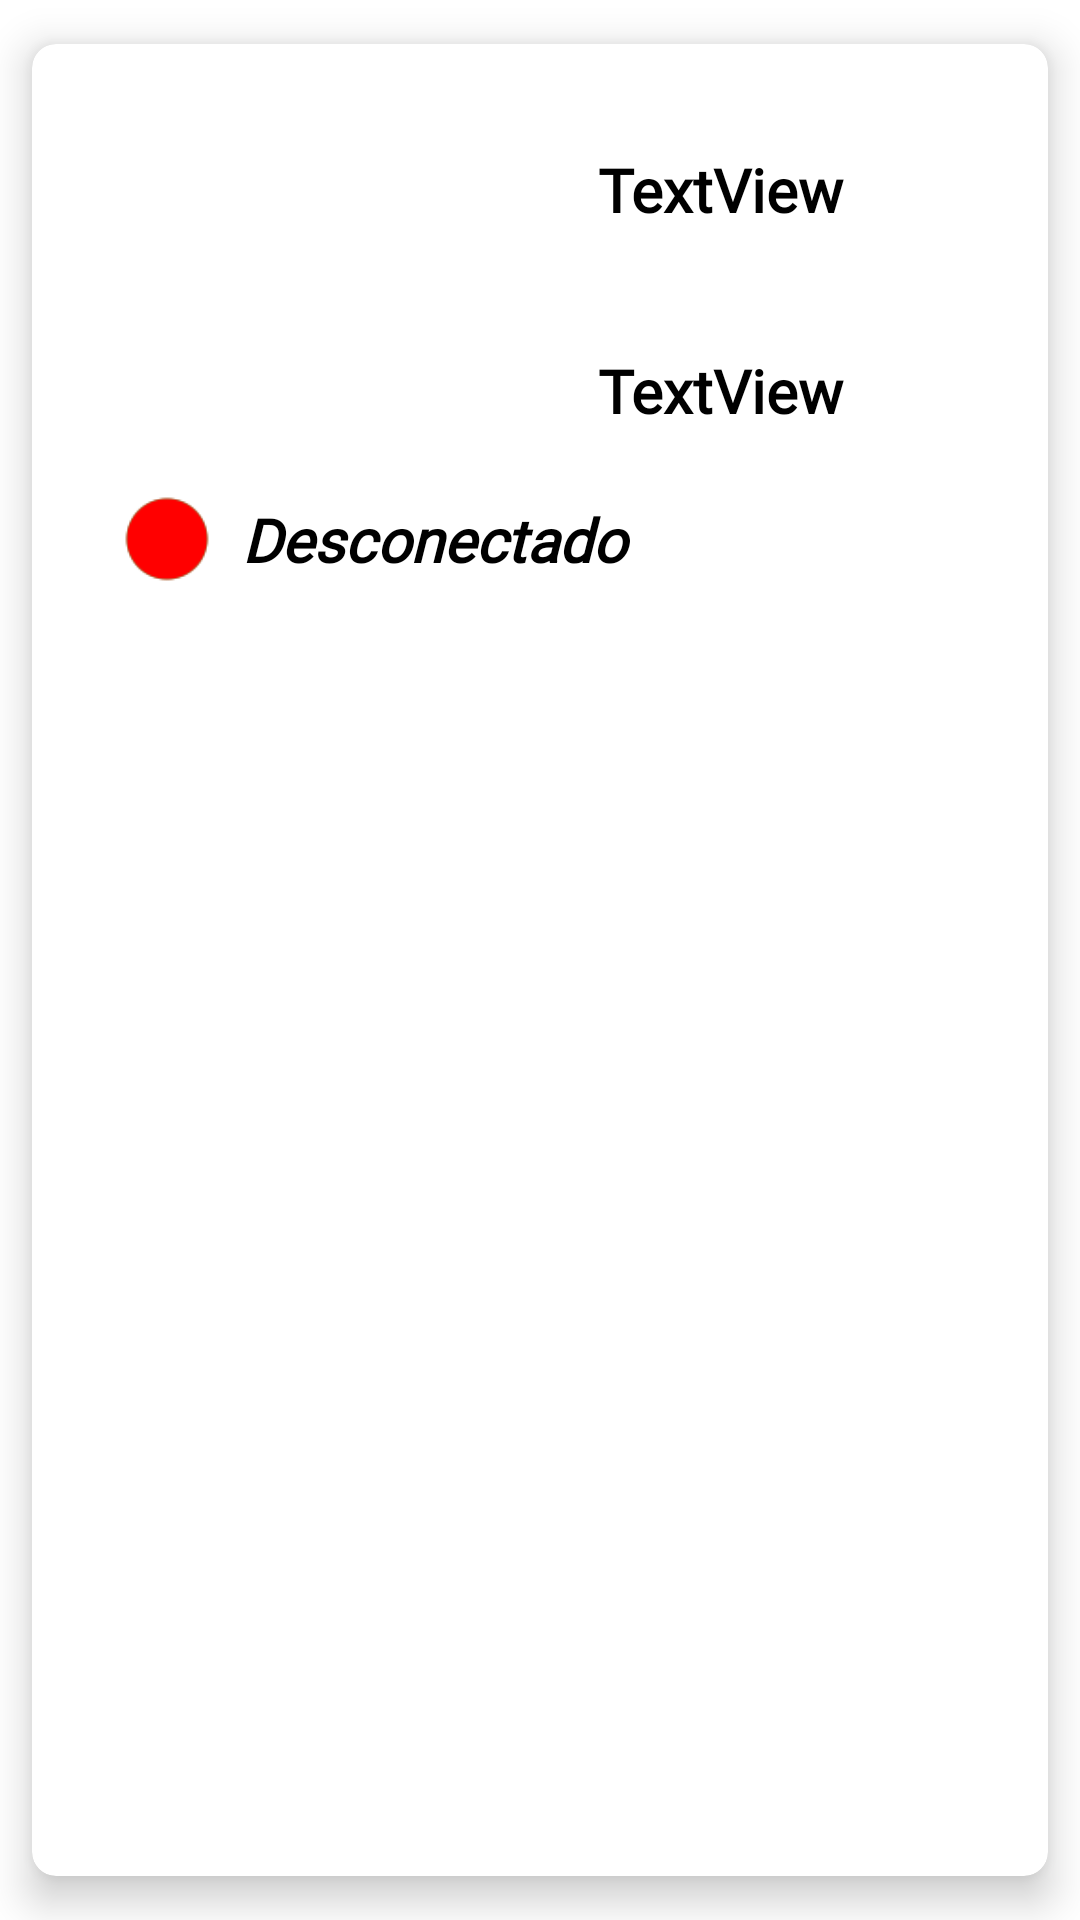

This screen was rendered from an Android layout file. Write that file and the resources it references.
<!-- AndroidManifest.xml: application theme Theme.ProyectoFinal_David_Rodriguez_Aranda -->
<!-- res/layout/user_layout.xml -->
<?xml version="1.0" encoding="utf-8"?>
<androidx.cardview.widget.CardView xmlns:android="http://schemas.android.com/apk/res/android"
    xmlns:app="http://schemas.android.com/apk/res-auto"
    xmlns:tools="http://schemas.android.com/tools"
    android:id="@+id/cv_usuario"
    android:layout_width="match_parent"
    android:layout_height="wrap_content"
    android:background="#FFFFFF"
    android:backgroundTint="#FFFFFF"
    app:cardCornerRadius="8dp"
    app:cardElevation="8dp"
    app:cardUseCompatPadding="true">

    <androidx.constraintlayout.widget.ConstraintLayout
        android:layout_width="match_parent"
        android:layout_height="wrap_content"
        android:padding="10dp">

        <ImageView
            android:id="@+id/iv_user_picture"
            android:layout_width="100dp"
            android:layout_height="100dp"
            android:layout_marginStart="20dp"
            android:layout_marginTop="20dp"
            app:layout_constraintStart_toStartOf="parent"
            app:layout_constraintTop_toTopOf="parent"
            tools:srcCompat="@tools:sample/avatars" />

        <TextView
            android:id="@+id/tv_user_name"
            android:layout_width="0dp"
            android:layout_height="wrap_content"
            android:layout_marginTop="25dp"
            android:fontFamily="@font/caveat"
            android:text="TextView"
            android:textAlignment="center"
            android:textColor="#000000"
            android:textSize="20sp"
            android:textStyle="bold"
            app:layout_constraintEnd_toEndOf="parent"
            app:layout_constraintStart_toEndOf="@+id/iv_user_picture"
            app:layout_constraintTop_toTopOf="parent" />

        <TextView
            android:id="@+id/tv_user_email"
            android:layout_width="0dp"
            android:layout_height="wrap_content"
            android:layout_marginTop="40dp"
            android:fontFamily="@font/caveat"
            android:text="TextView"
            android:textAlignment="center"
            android:textColor="#000000"
            android:textSize="20sp"
            android:textStyle="bold"
            app:layout_constraintEnd_toEndOf="@+id/tv_user_name"
            app:layout_constraintStart_toStartOf="@+id/tv_user_name"
            app:layout_constraintTop_toBottomOf="@+id/tv_user_name" />

        <ImageView
            android:id="@+id/iv_user_connected"
            android:layout_width="30dp"
            android:layout_height="30dp"
            android:layout_marginStart="20dp"
            android:layout_marginTop="20dp"
            android:layout_marginBottom="20dp"
            app:layout_constraintBottom_toBottomOf="parent"
            app:layout_constraintStart_toStartOf="parent"
            app:layout_constraintTop_toBottomOf="@+id/iv_user_picture"
            app:srcCompat="@drawable/mesa_libre_icon"
            tools:srcCompat="@drawable/mesa_libre_icon" />

        <ImageView
            android:id="@+id/iv_user_disconnected"
            android:layout_width="30dp"
            android:layout_height="30dp"
            android:layout_marginStart="20dp"
            android:layout_marginTop="20dp"
            android:layout_marginBottom="20dp"
            app:layout_constraintBottom_toBottomOf="parent"
            app:layout_constraintStart_toStartOf="parent"
            app:layout_constraintTop_toBottomOf="@+id/iv_user_picture"
            app:srcCompat="@drawable/mesa_ocupada_icon"
            tools:srcCompat="@drawable/mesa_ocupada_icon" />

        <TextView
            android:id="@+id/tv_user_status"
            android:layout_width="0dp"
            android:layout_height="wrap_content"
            android:layout_marginStart="60dp"
            android:fontFamily="@font/caveat"
            android:text="Desconectado"
            android:textColor="#000000"
            android:textSize="20sp"
            android:textStyle="bold|italic"
            app:layout_constraintBottom_toBottomOf="@+id/iv_user_connected"
            app:layout_constraintEnd_toEndOf="parent"
            app:layout_constraintStart_toStartOf="parent"
            app:layout_constraintTop_toTopOf="@+id/iv_user_connected" />
    </androidx.constraintlayout.widget.ConstraintLayout>
</androidx.cardview.widget.CardView>
<!-- resources referenced by this layout -->
<resources>
  <!-- drawable mesa_libre_icon: png bitmap (drawable, 733 bytes) -->
  <!-- drawable mesa_ocupada_icon: png bitmap (drawable, 596 bytes) -->
  <style name="Theme.ProyectoFinal_David_Rodriguez_Aranda" parent="Theme.MaterialComponents.DayNight.DarkActionBar">
          
          <item name="colorPrimary">@color/purple_500</item>
          <item name="colorPrimaryVariant">@color/purple_700</item>
          <item name="colorOnPrimary">@color/white</item>
          
          <item name="colorSecondary">@color/teal_200</item>
          <item name="colorSecondaryVariant">@color/teal_700</item>
          <item name="colorOnSecondary">@color/black</item>
          
          <item name="android:statusBarColor">@color/red</item>
          
      </style>
  <color name="purple_500">#FF6200EE</color>
  <color name="purple_700">#FF3700B3</color>
  <color name="white">#FFFFFFFF</color>
  <color name="teal_200">#FF03DAC5</color>
  <color name="teal_700">#FF018786</color>
  <color name="black">#FF000000</color>
  <color name="red">#FFC52B2B</color>
</resources>
